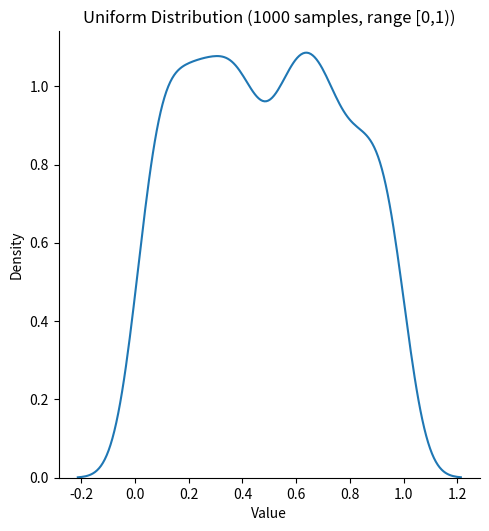
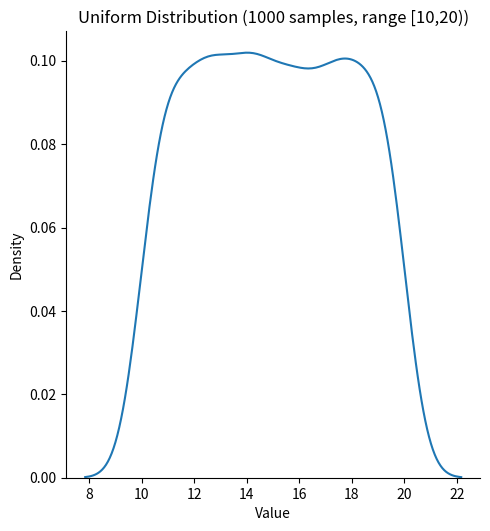

Reproduce these figures in Python, in order.
"""
Uniform Distribution Demonstration with NumPy, Matplotlib, and Seaborn
----------------------------------------------------------------------

Concept Recap:
--------------
1. Uniform Distribution:
   - All outcomes in the given interval are equally likely.
   - Example: Rolling a fair die (1–6, each has equal probability).

2. Parameters:
   - low   -> lower bound (default = 0.0).
   - high  -> upper bound (default = 1.0).
   - size  -> shape of returned array.

3. Continuous Distribution:
   - Uniform distribution is continuous between [low, high).
   - Contrast with discrete uniform (like dice rolls).
"""

from numpy import random
import matplotlib.pyplot as plt
import seaborn as sns


# ------------------------------
# Example 1: Basic Uniform Distribution (default low=0, high=1)
# ------------------------------
print("\n" + "="*70)
print("EXAMPLE 1: Generate a 2x3 Uniform Distribution sample (default [0,1))")
print("="*70)

x1 = random.uniform(size=(2, 3))
print("Generated 2x3 random uniform values in [0,1):")
print(x1)
print("Important Note: By default, values lie between 0.0 and 1.0.\n")


# ------------------------------
# Example 2: Uniform Distribution with Custom Range
# ------------------------------
print("="*70)
print("EXAMPLE 2: Generate Uniform Distribution with low=5, high=10, size=5")
print("="*70)

x2 = random.uniform(low=5, high=10, size=5)
print("Generated 5 random uniform values between [5,10):")
print(x2)
print("Important Note: Every value between 5 and 10 is equally likely.\n")


# ------------------------------
# Example 3: Visualization of Uniform Distribution
# ------------------------------
print("="*70)
print("EXAMPLE 3: Visualizing Uniform Distribution (1000 samples, default range [0,1))")
print("="*70)

x3 = random.uniform(size=1000)
sns.displot(x3, kind="kde")
plt.title("Uniform Distribution (1000 samples, range [0,1))")
plt.xlabel("Value")
plt.ylabel("Density")
plt.show()

print("Observation:")
print("- The density plot is flat, meaning every value has equal probability.")
print("- Unlike Normal distribution (bell-shaped), Uniform is constant across the interval.\n")


# ------------------------------
# Example 4: Visualization of Custom Uniform Range
# ------------------------------
print("="*70)
print("EXAMPLE 4: Visualizing Uniform Distribution with Range [10, 20)")
print("="*70)

x4 = random.uniform(low=10, high=20, size=1000)
sns.displot(x4, kind="kde")
plt.title("Uniform Distribution (1000 samples, range [10,20))")
plt.xlabel("Value")
plt.ylabel("Density")
plt.show()

print("Observation:")
print("- Distribution is still flat (constant probability).")
print("- Only the interval has shifted to [10,20).\n")

print("✅ All Uniform Distribution demonstrations completed successfully!")
